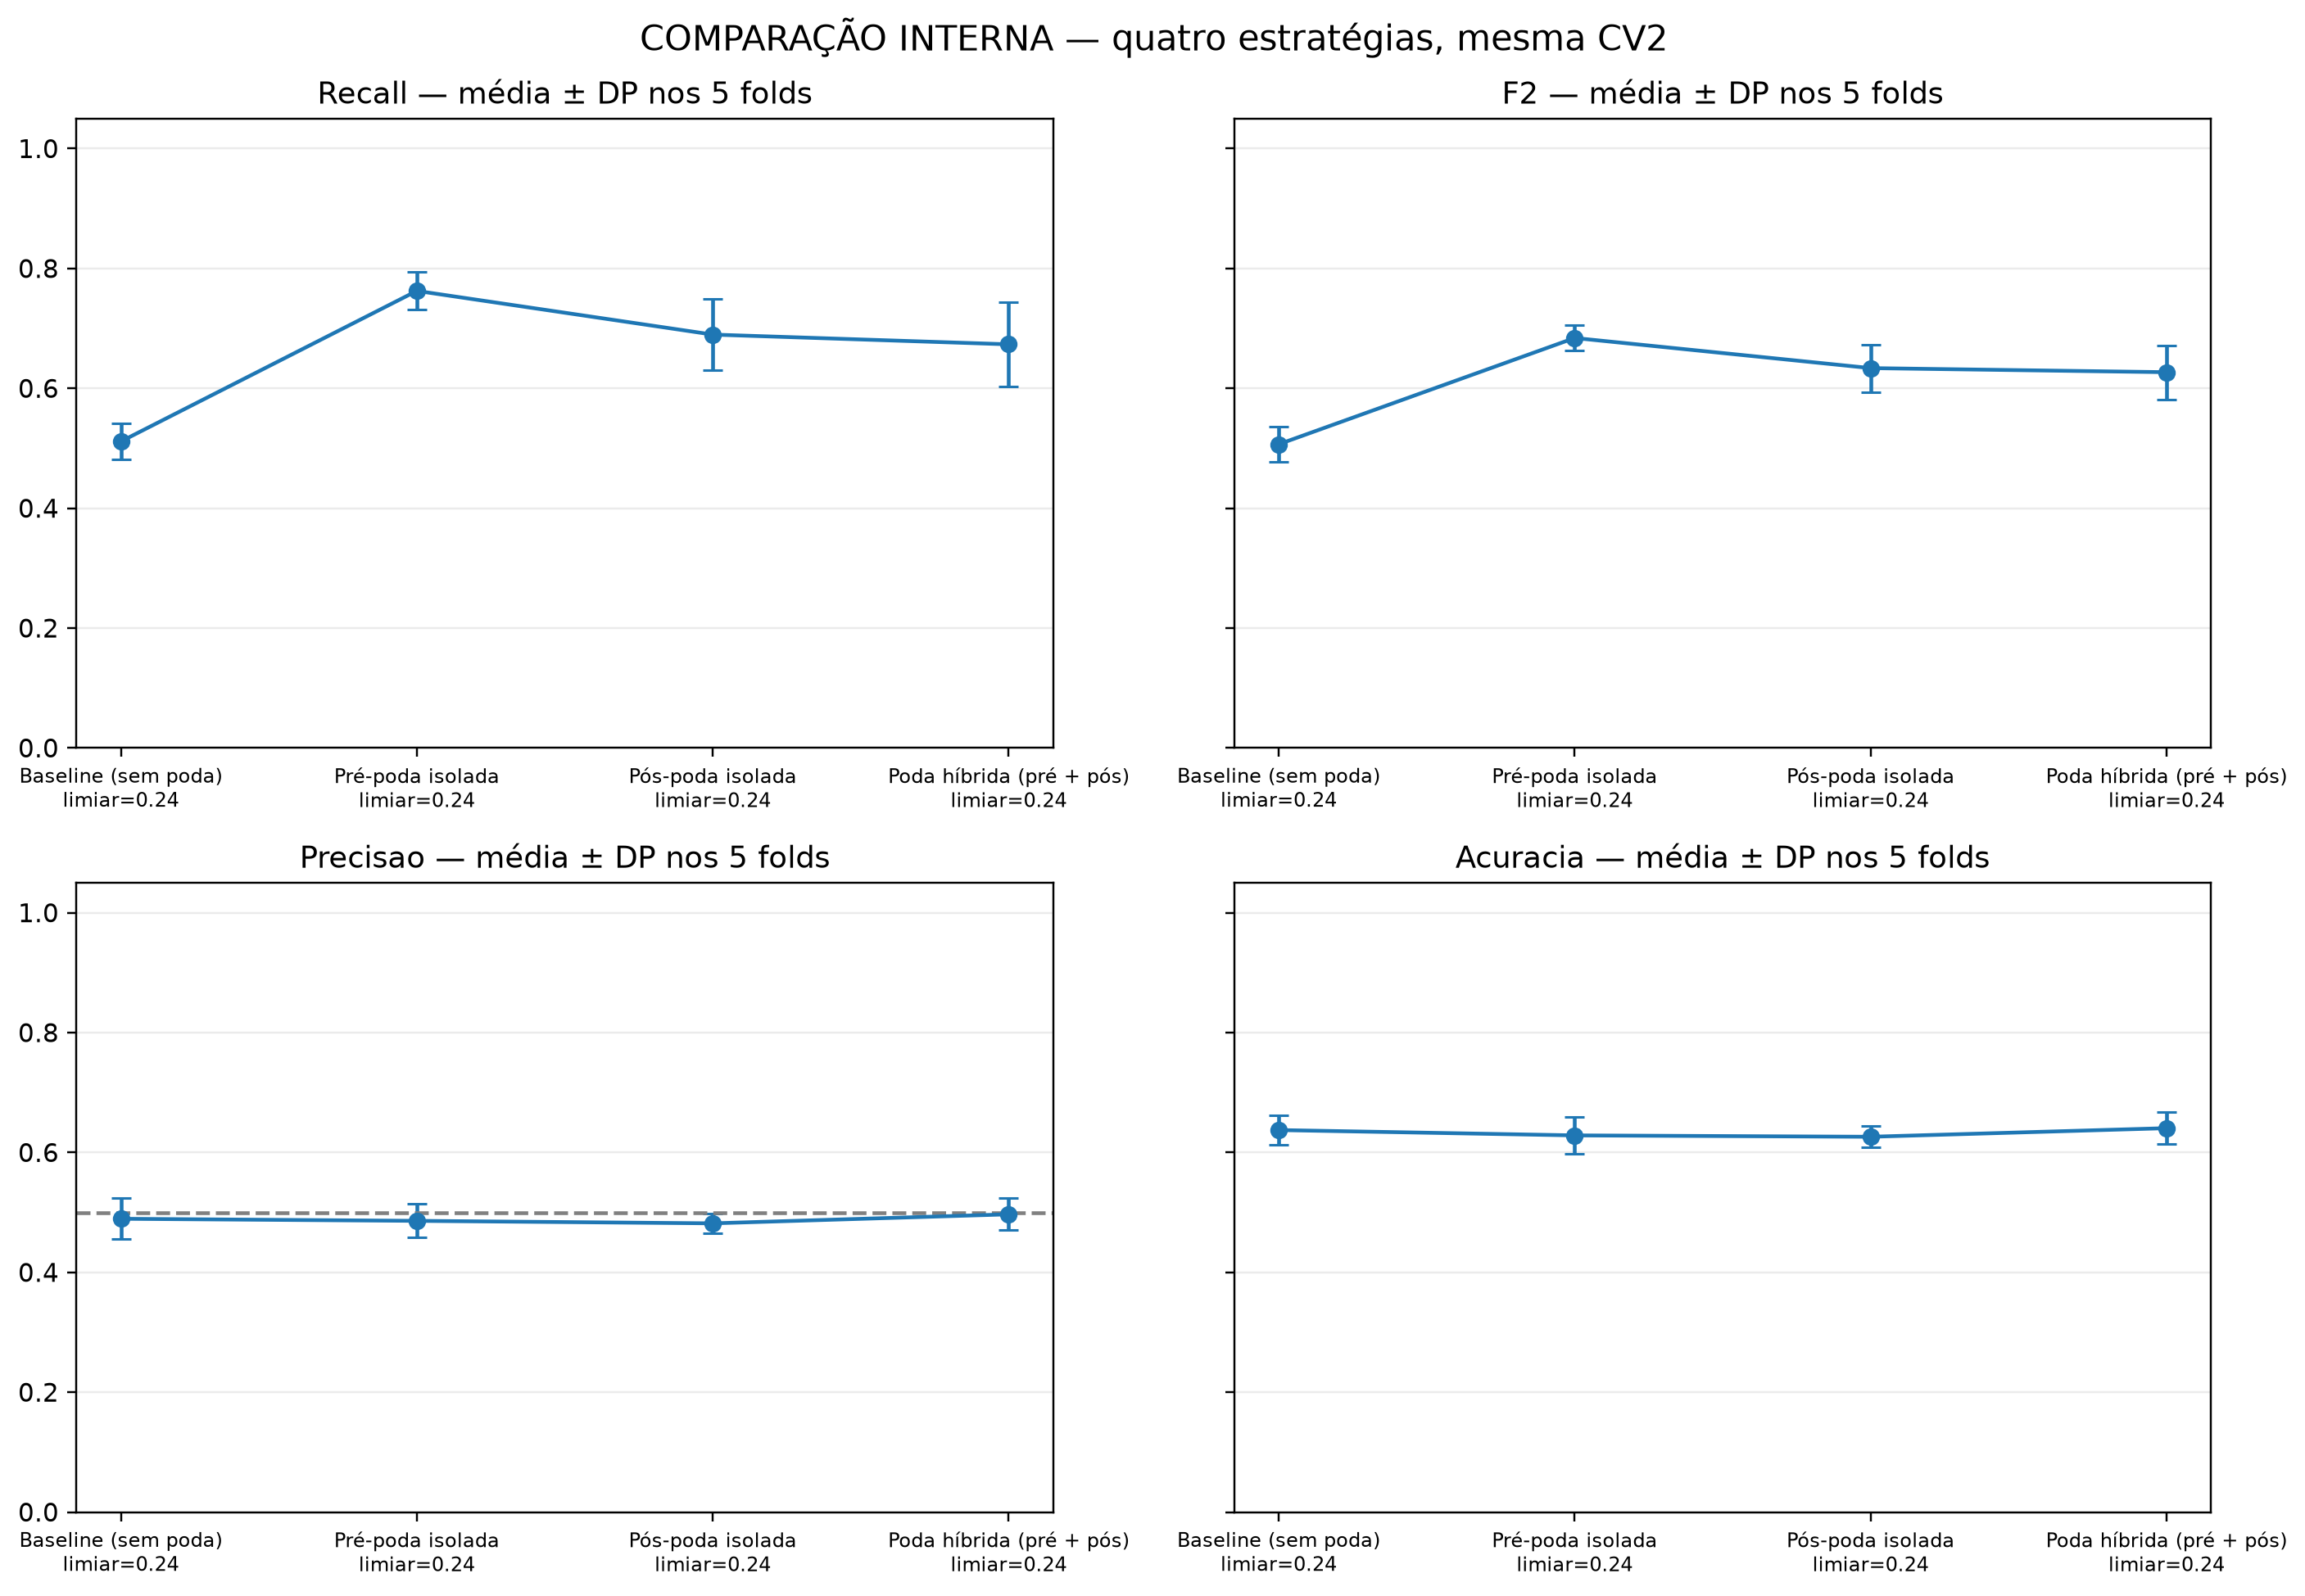

Values plotted in this chart, from the file beside it:
estrategia, modelo, limiar, trial, nos, folhas, profundidade, folds_precisao_minima, recall, recall_dp, f2, f2_dp, precisao, precisao_dp, acuracia, acuracia_dp
baseline, baseline, 0.24, , 1476, 738.4, 23.6, 2, 0.5113, 0.02971, 0.5066, 0.02929, 0.4894, 0.03428, 0.6374, 0.02433
pre_poda, pre_poda_recall, 0.24, 75.0, 85.0, 43.0, 8.8, 1, 0.7625, 0.03162, 0.684, 0.02115, 0.4859, 0.02796, 0.6285, 0.03034
pos_poda, pos_poda_recall, 0.24, 99.0, 148.6, 74.8, 12.2, 1, 0.6896, 0.05998, 0.6337, 0.03959, 0.4817, 0.0161, 0.6262, 0.01786
hibrida, hibrida_recall, 0.24, 25.0, 5.0, 3.0, 2.0, 2, 0.6734, 0.07049, 0.6269, 0.04507, 0.4968, 0.02663, 0.6405, 0.02626
